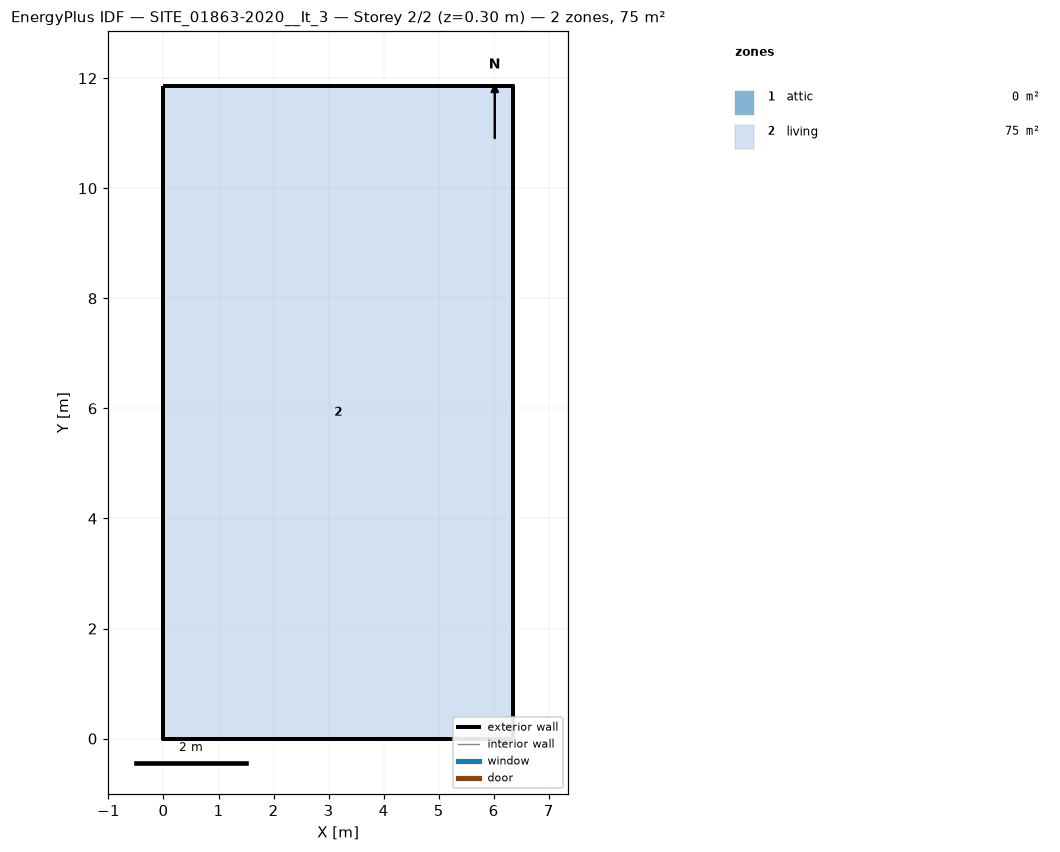
=== STOREY PLAN SPEC (per zone: floor XY polygon, exterior-wall plan segments, windows/doors) ===
zone 1: attic  (0.0 m²)
  exterior wall: (6.35, 0.00) – (6.35, 11.85) – (6.35, 5.93)  [17.8 m]
  exterior wall: (0.00, 11.85) – (0.00, 0.00) – (0.00, 5.93)  [17.8 m]
zone 2: living  (75.3 m²)
  floor: (0.00, 0.00) (0.00, 11.85) (6.35, 11.85) (6.35, 0.00)
  exterior wall: (0.00, 0.00) – (6.35, 0.00)  [6.3 m]
  exterior wall: (6.35, 0.00) – (6.35, 11.85)  [11.9 m]
  exterior wall: (6.35, 11.85) – (0.00, 11.85)  [6.3 m]
  exterior wall: (0.00, 11.85) – (0.00, 0.00)  [11.9 m]

=== DERIVED (storey summary) ===
Building: SITE_01863-2020__It_3
Storey: 2 of 2  (floor level z = 0.30 m)
Storey gross floor area: 75.3 m²
Zones on this storey: 2
  - attic: floor 0.0 m²; exterior wall 35.6 m (23.4 m²); WWR 0.0%
  - living: floor 75.3 m²; exterior wall 36.4 m (102.4 m²); WWR 0.0%
Zone adjacency: (none detected)